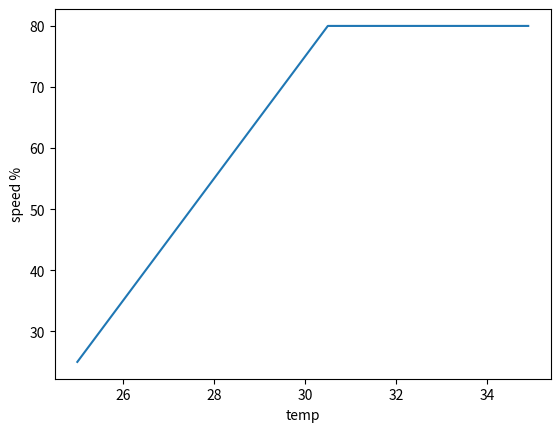

The script that saved this image:
import math
import random
import numpy as np
import matplotlib.pyplot as plt


def fun(temp):
    base = 45
    K = 10
    error = temp - 27
    speed = min((base + error * K), 80)
    return speed

def mock_1():
    temp = round(random.uniform(25, 34), 2)
    humi = round(random.uniform(40, 55), 2)
    svp = 0.61078 * math.exp((17.27 * temp) / (temp + 237.3))
    avp = svp * (humi / 100.0)
    vpd = svp - avp
    return {"temp": temp, "humi": humi, "vpd": vpd}

def mock_n():
    v_list = []
    count = 0
    base_temp = 25.0
    base_humi = 40.2
    while count < 100:
        dict_t_h_v = {}
        temp = base_temp + (count * 0.1)
        humi = min(base_humi + (count * 0.1), 100)
        svp = 0.61078 * math.exp((17.27 * temp) / (temp + 237.3))
        avp = svp * (humi / 100.0)
        vpd = svp - avp
        dict_t_h_v["temp"] = round(temp, 2)
        dict_t_h_v["humi"] = round(humi, 2)
        dict_t_h_v["vpd"] = round(vpd, 3)
        v_list.append(dict_t_h_v)
        count += 1
    return v_list

mock = mock_n()
temps = [t["temp"] for t in mock]
speeds = [fun(t) for t in temps]
plt.plot(temps, speeds)
plt.xlabel("temp")
plt.ylabel("speed %")
plt.show()
print(temps)
print(speeds)
